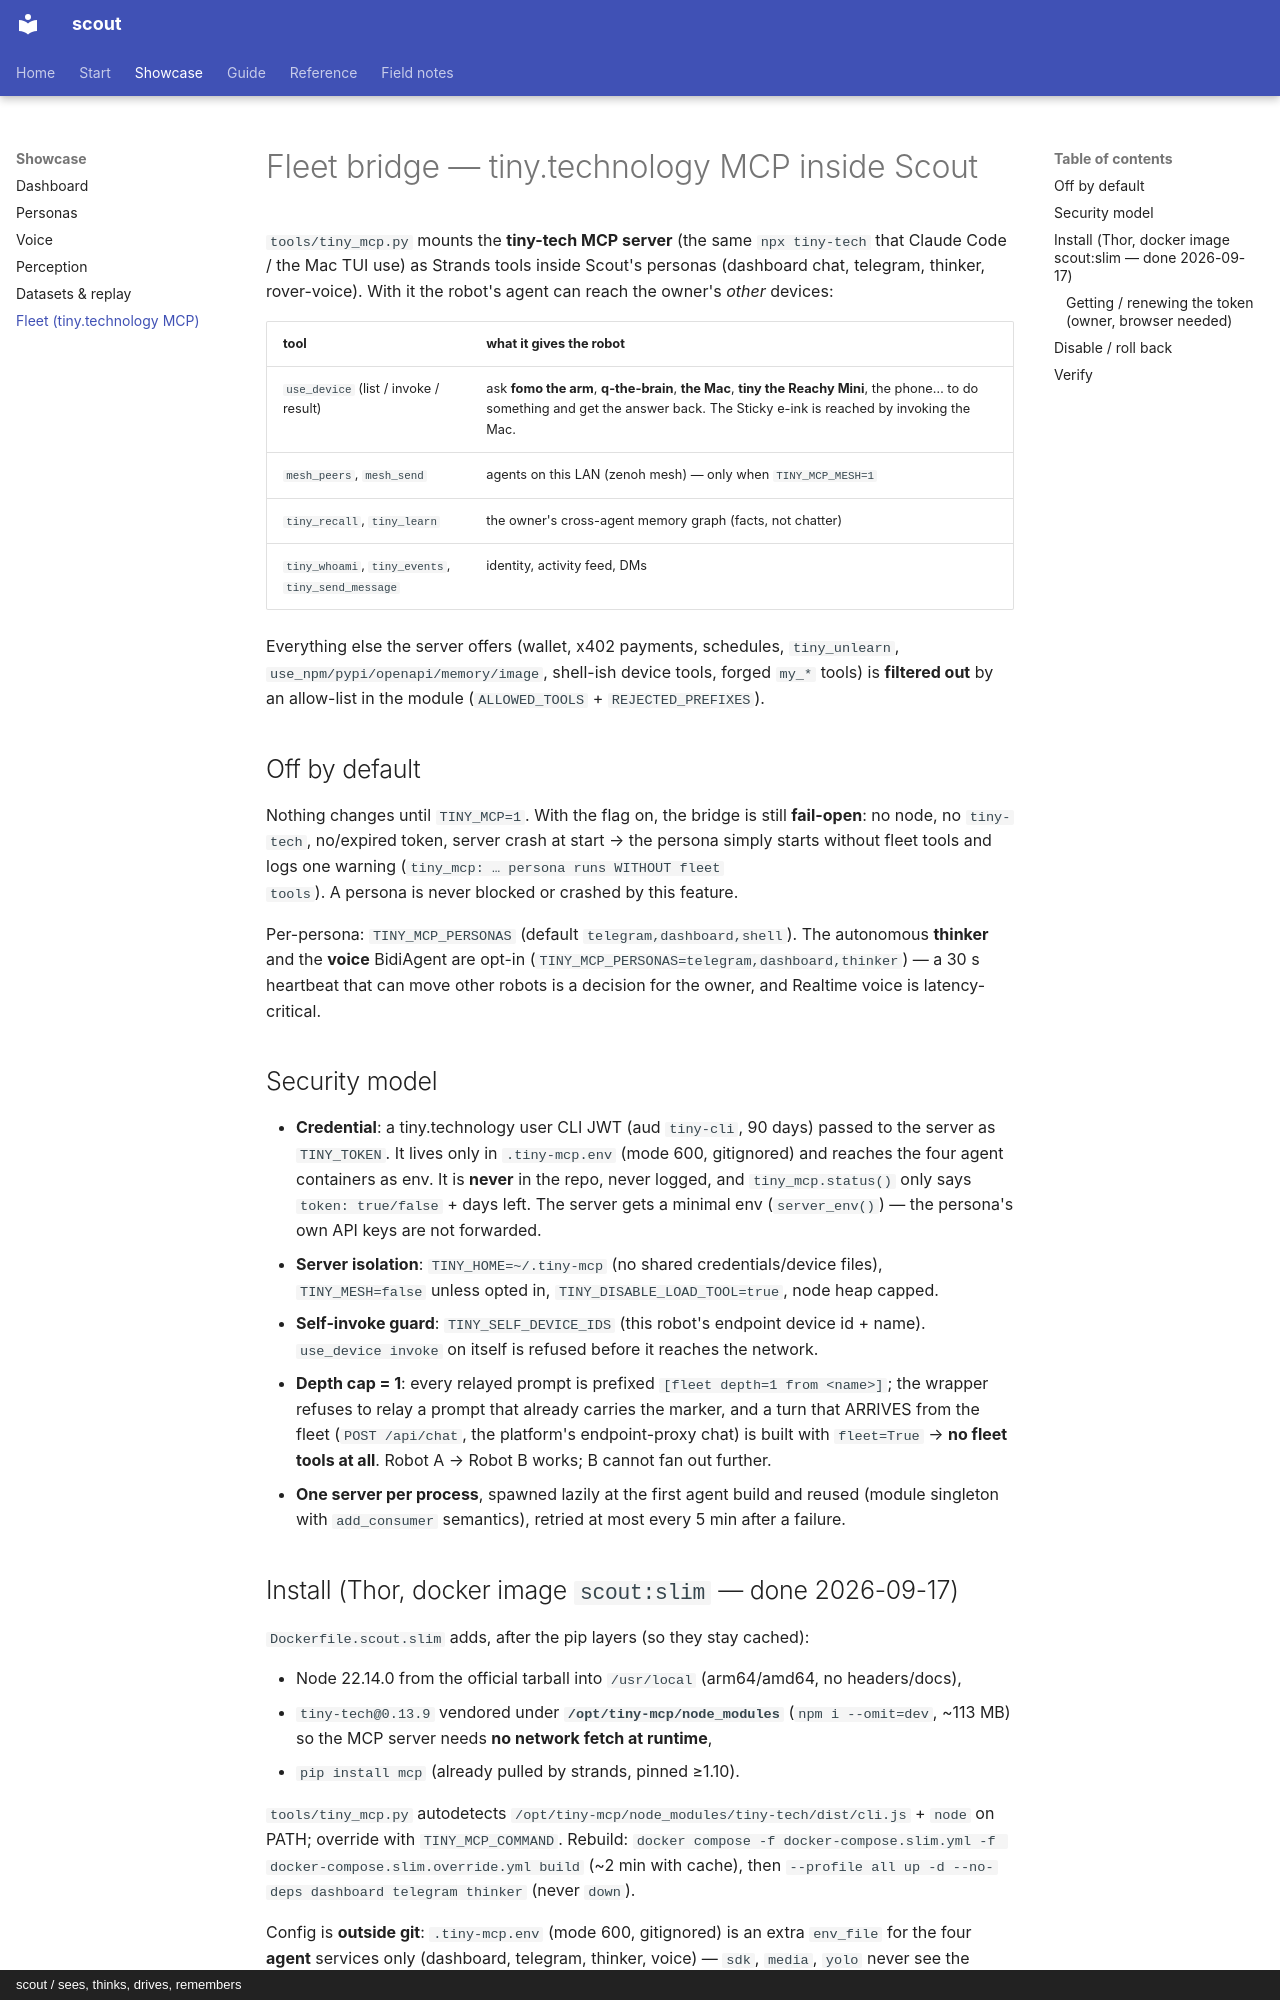

repository: cagataycali/scout-the-rover · page: fleet/index.html · generator: mkdocs · copyright: scout / sees, thinks, drives, remembers

# Fleet bridge — tiny.technology MCP inside Scout

`tools/tiny_mcp.py` mounts the **tiny-tech MCP server** (the same `npx tiny-tech`
that Claude Code / the Mac TUI use) as Strands tools inside Scout's personas (dashboard chat, telegram, thinker, rover-voice).
With it the robot's agent can reach the owner's *other* devices:

| tool | what it gives the robot |
|---|---|
| `use_device` (list / invoke / result) | ask **fomo the arm**, **q-the-brain**, **the Mac**, **tiny the Reachy Mini**, the phone… to do something and get the answer back. The Sticky e-ink is reached by invoking the Mac. |
| `mesh_peers`, `mesh_send` | agents on this LAN (zenoh mesh) — only when `TINY_MCP_MESH=1` |
| `tiny_recall`, `tiny_learn` | the owner's cross-agent memory graph (facts, not chatter) |
| `tiny_whoami`, `tiny_events`, `tiny_send_message` | identity, activity feed, DMs |

Everything else the server offers (wallet, x402 payments, schedules, `tiny_unlearn`,
`use_npm/pypi/openapi/memory/image`, shell-ish device tools, forged `my_*` tools) is
**filtered out** by an allow-list in the module (`ALLOWED_TOOLS` + `REJECTED_PREFIXES`).

## Off by default

Nothing changes until `TINY_MCP=1`. With the flag on, the bridge is still **fail-open**:
no node, no `tiny-tech`, no/expired token, server crash at start → the persona simply
starts without fleet tools and logs one warning (`tiny_mcp: … persona runs WITHOUT fleet
tools`). A persona is never blocked or crashed by this feature.

Per-persona: `TINY_MCP_PERSONAS` (default `telegram,dashboard,shell`). The autonomous
**thinker** and the **voice** BidiAgent are opt-in (`TINY_MCP_PERSONAS=telegram,dashboard,thinker`)
— a 30 s heartbeat that can move other robots is a decision for the owner, and Realtime
voice is latency-critical.

## Security model

* **Credential**: a tiny.technology user CLI JWT (aud `tiny-cli`, 90 days) passed to the
  server as `TINY_TOKEN`. It lives only in `.tiny-mcp.env` (mode 600, gitignored) and reaches
  the four agent containers as env. It is **never** in the repo, never logged, and
  `tiny_mcp.status()` only says `token: true/false` + days left. The server gets a minimal env (`server_env()`) — the persona's own
  API keys are not forwarded.
* **Server isolation**: `TINY_HOME=~/.tiny-mcp` (no shared credentials/device files),
  `TINY_MESH=false` unless opted in, `TINY_DISABLE_LOAD_TOOL=true`, node heap capped.
* **Self-invoke guard**: `TINY_SELF_DEVICE_IDS` (this robot's endpoint device id + name).
  `use_device invoke` on itself is refused before it reaches the network.
* **Depth cap = 1**: every relayed prompt is prefixed `[fleet depth=1 from <name>]`; the
  wrapper refuses to relay a prompt that already carries the marker, and a turn that
  ARRIVES from the fleet (`POST /api/chat`, the platform's endpoint-proxy chat) is built
  with `fleet=True` → **no fleet tools at all**. Robot A → Robot B works; B cannot fan
  out further.
* **One server per process**, spawned lazily at the first agent build and reused
  (module singleton with `add_consumer` semantics), retried at most every 5 min after
  a failure.
